3-way image classification set "plantvillage" from GitHub (litchi1058-web/RAG); label vocabulary: apple brown spot, apple normal, apple black spot.

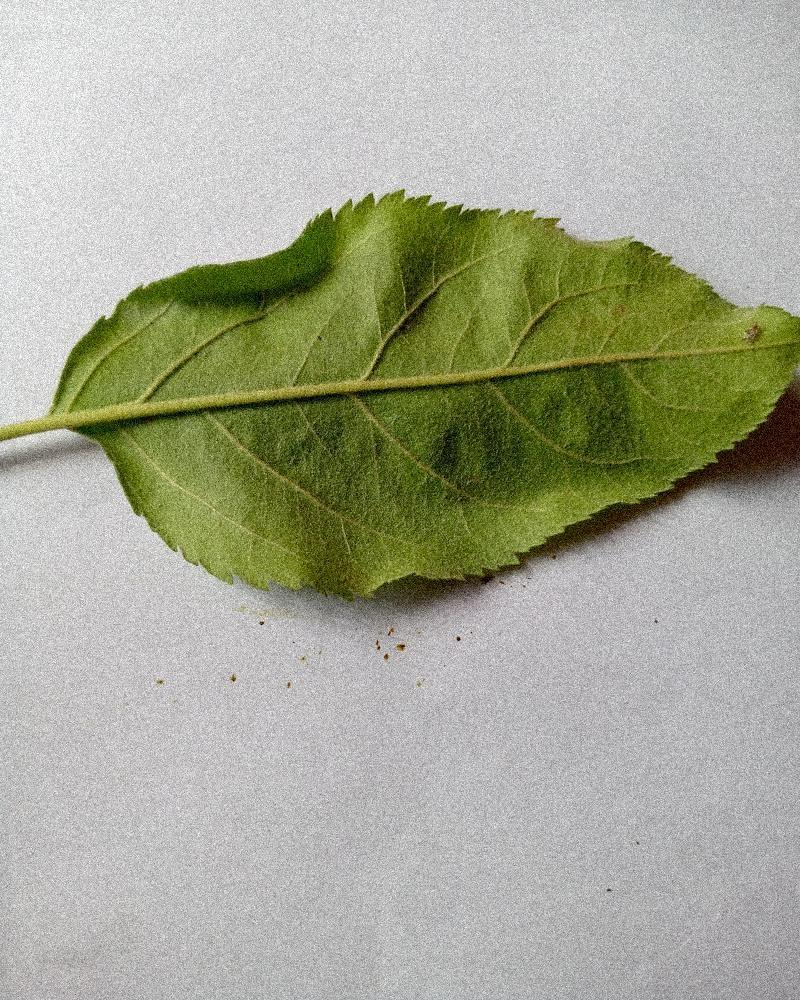
Label: apple normal

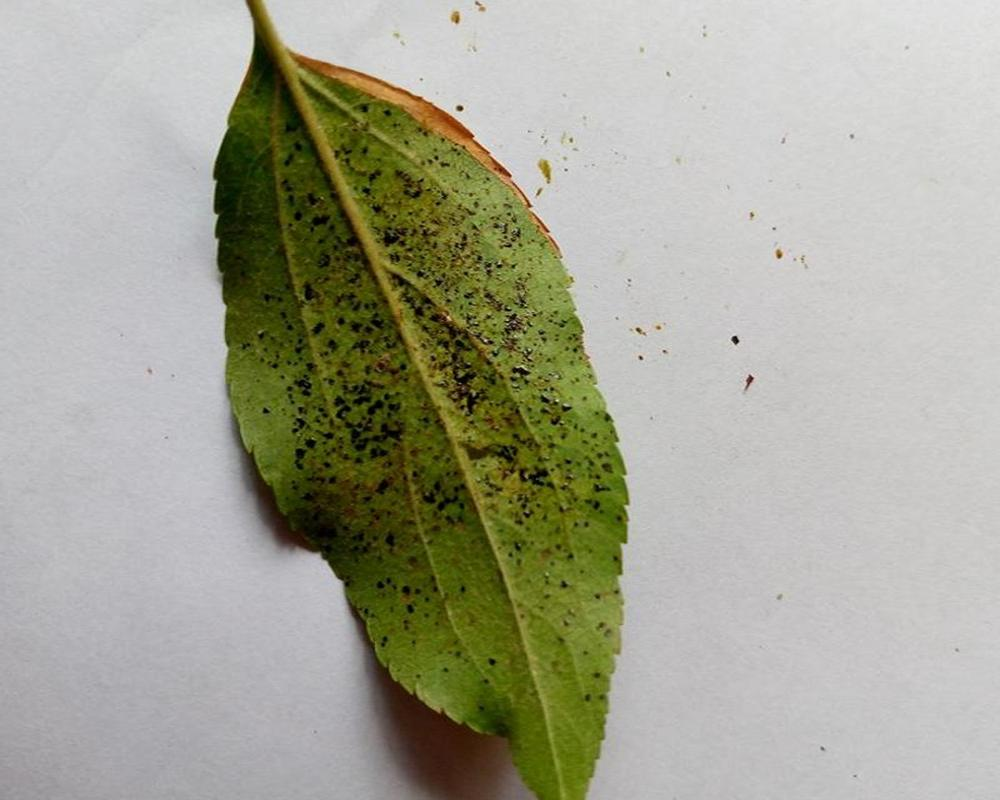
Label: apple black spot

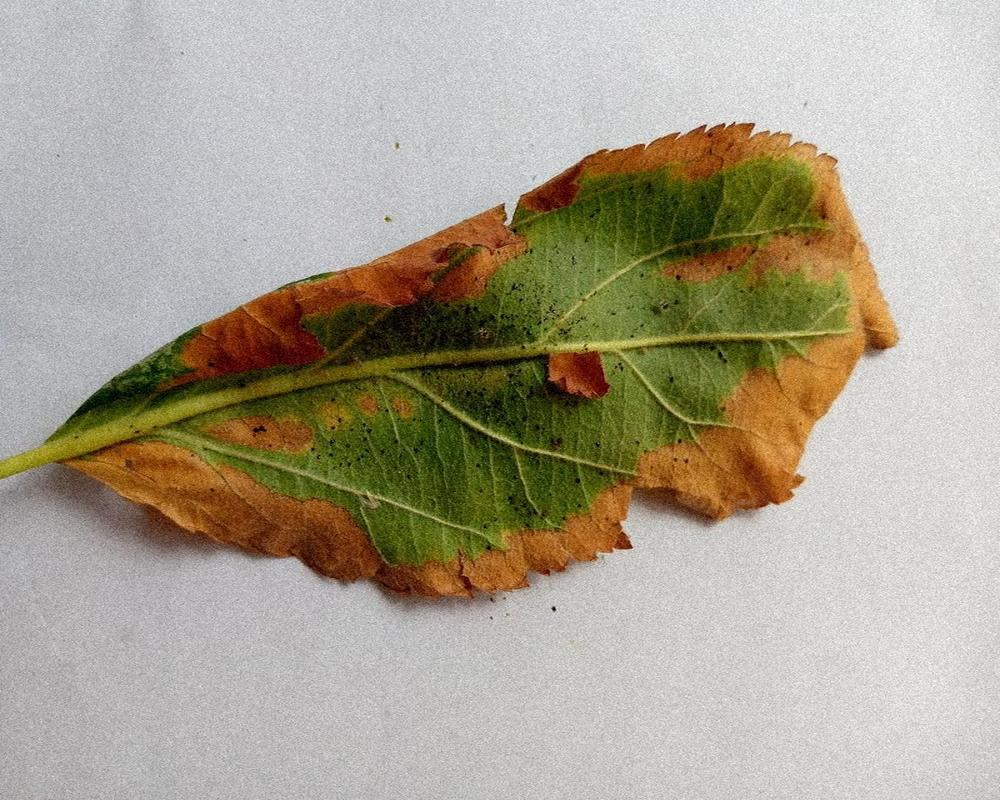
Label: apple brown spot

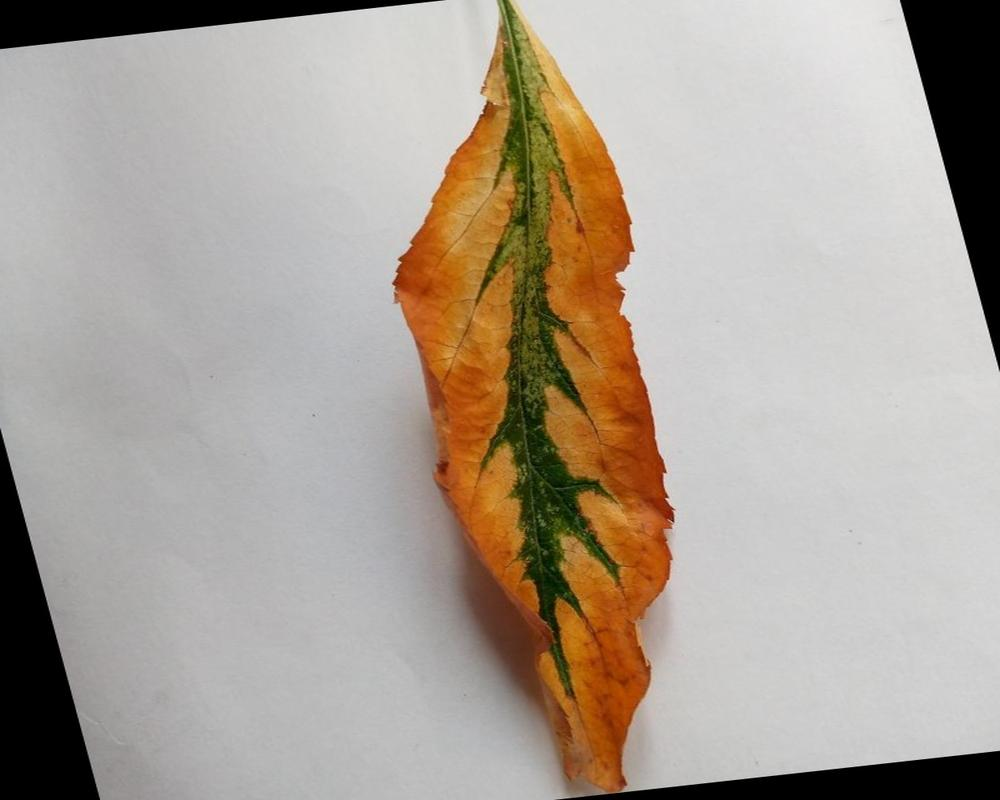
Label: apple brown spot

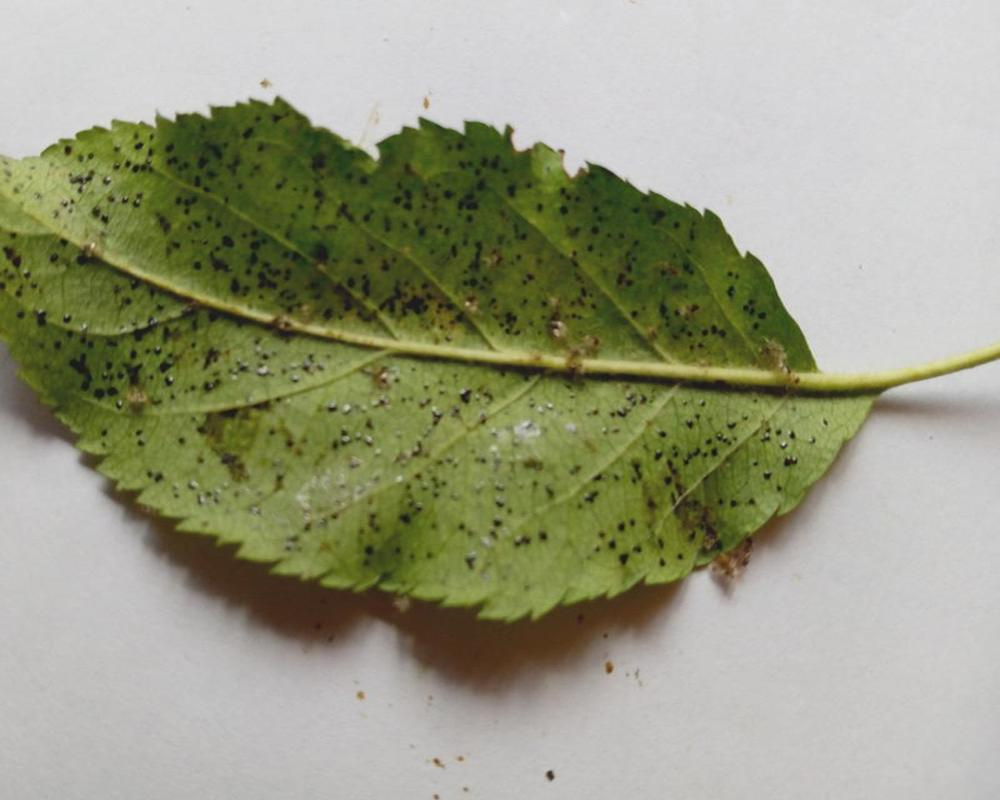
Label: apple black spot

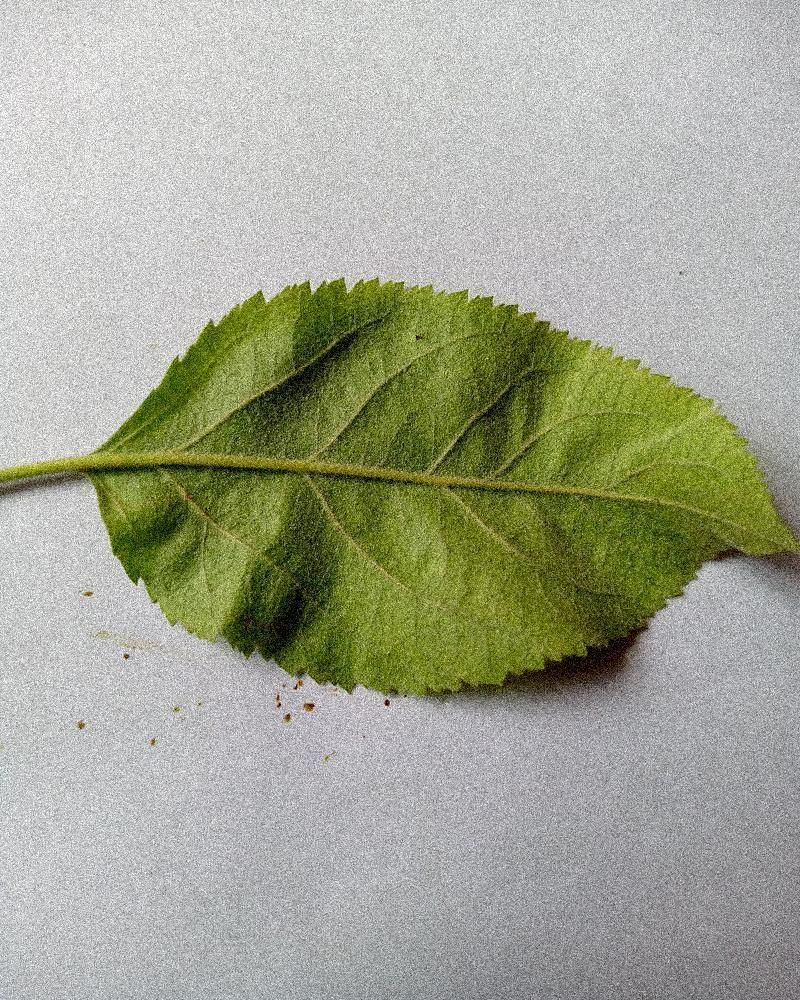
Label: apple normal
